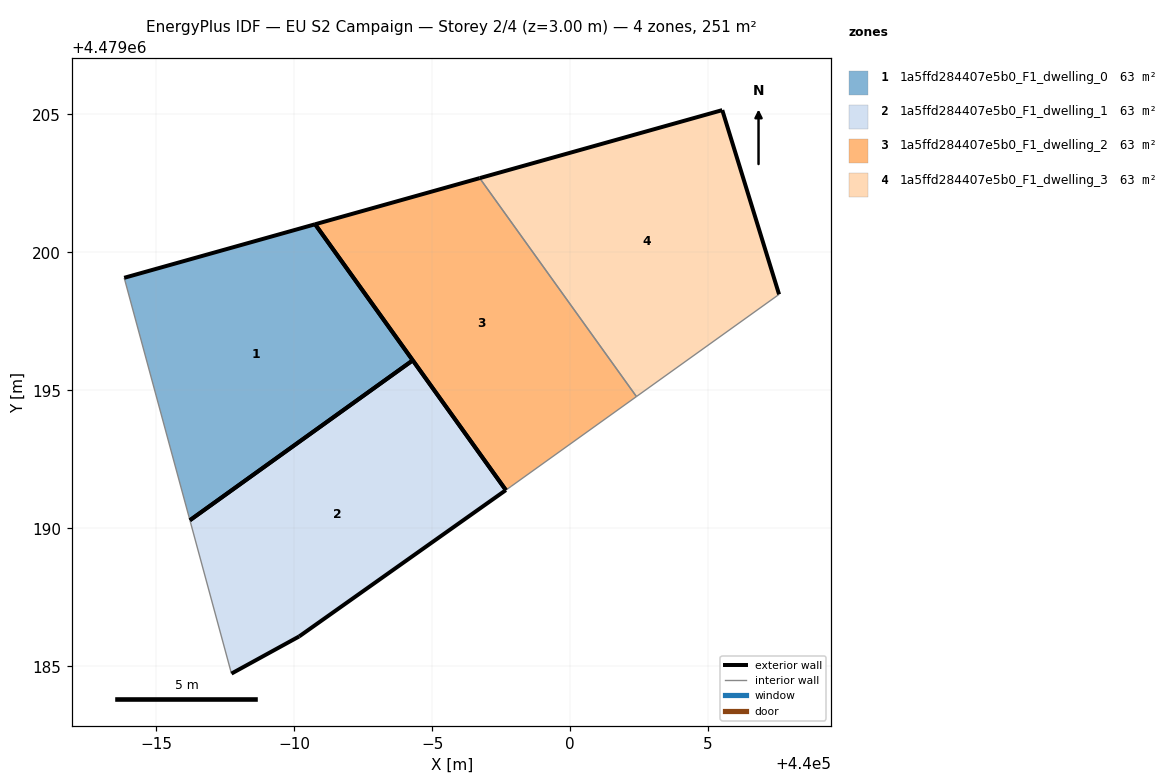
=== STOREY PLAN SPEC (per zone: floor XY polygon, exterior-wall plan segments, windows/doors) ===
zone 1: 1a5ffd284407e5b0_F1_dwelling_0  (62.8 m²)
  floor: (439994.30, 4479196.09) (439990.76, 4479201.02) (439983.84, 4479199.08) (439986.22, 4479190.30)
  exterior wall: (439990.76, 4479201.02) – (439994.30, 4479196.09)  [6.1 m]
  exterior wall: (439983.84, 4479199.08) – (439990.76, 4479201.02)  [7.2 m]
  exterior wall: (439994.30, 4479196.09) – (439986.22, 4479190.30)  [9.9 m]
  interior walls: 1
zone 2: 1a5ffd284407e5b0_F1_dwelling_1  (62.8 m²)
  floor: (439997.67, 4479191.39) (439994.30, 4479196.09) (439986.22, 4479190.30) (439987.73, 4479184.74) (439990.18, 4479186.09)
  exterior wall: (439990.18, 4479186.09) – (439987.73, 4479184.74)  [2.8 m]
  exterior wall: (439994.30, 4479196.09) – (439997.67, 4479191.39)  [5.8 m]
  exterior wall: (439997.67, 4479191.39) – (439990.18, 4479186.09)  [9.2 m]
  exterior wall: (439986.22, 4479190.30) – (439994.30, 4479196.09)  [9.9 m]
  interior walls: 1
zone 3: 1a5ffd284407e5b0_F1_dwelling_2  (62.8 m²)
  floor: (440002.40, 4479194.78) (439996.72, 4479202.69) (439990.76, 4479201.02) (439997.67, 4479191.39) (439997.86, 4479191.52)
  exterior wall: (439997.67, 4479191.39) – (439990.76, 4479201.02)  [11.9 m]
  exterior wall: (439990.76, 4479201.02) – (439996.72, 4479202.69)  [6.2 m]
  interior walls: 3
zone 4: 1a5ffd284407e5b0_F1_dwelling_3  (62.8 m²)
  floor: (440007.57, 4479198.48) (440005.51, 4479205.16) (439996.72, 4479202.69) (440002.40, 4479194.78)
  exterior wall: (439996.72, 4479202.69) – (440005.51, 4479205.16)  [9.1 m]
  exterior wall: (440005.51, 4479205.16) – (440007.57, 4479198.48)  [7.0 m]
  interior walls: 2

=== DERIVED (storey summary) ===
Building: EU S2 Campaign
Storey: 2 of 4  (floor level z = 3.00 m)
Storey gross floor area: 251.4 m²
Zones on this storey: 4
  - 1a5ffd284407e5b0_F1_dwelling_0: floor 62.8 m²; exterior wall 23.2 m (69.6 m²); WWR 0.0%
  - 1a5ffd284407e5b0_F1_dwelling_1: floor 62.8 m²; exterior wall 27.7 m (83.1 m²); WWR 0.0%
  - 1a5ffd284407e5b0_F1_dwelling_2: floor 62.8 m²; exterior wall 18.0 m (54.1 m²); WWR 0.0%
  - 1a5ffd284407e5b0_F1_dwelling_3: floor 62.8 m²; exterior wall 16.1 m (48.3 m²); WWR 0.0%
Zone adjacency (shared interzone walls):
  - 1a5ffd284407e5b0_F1_dwelling_2 ↔ 1a5ffd284407e5b0_F1_dwelling_3